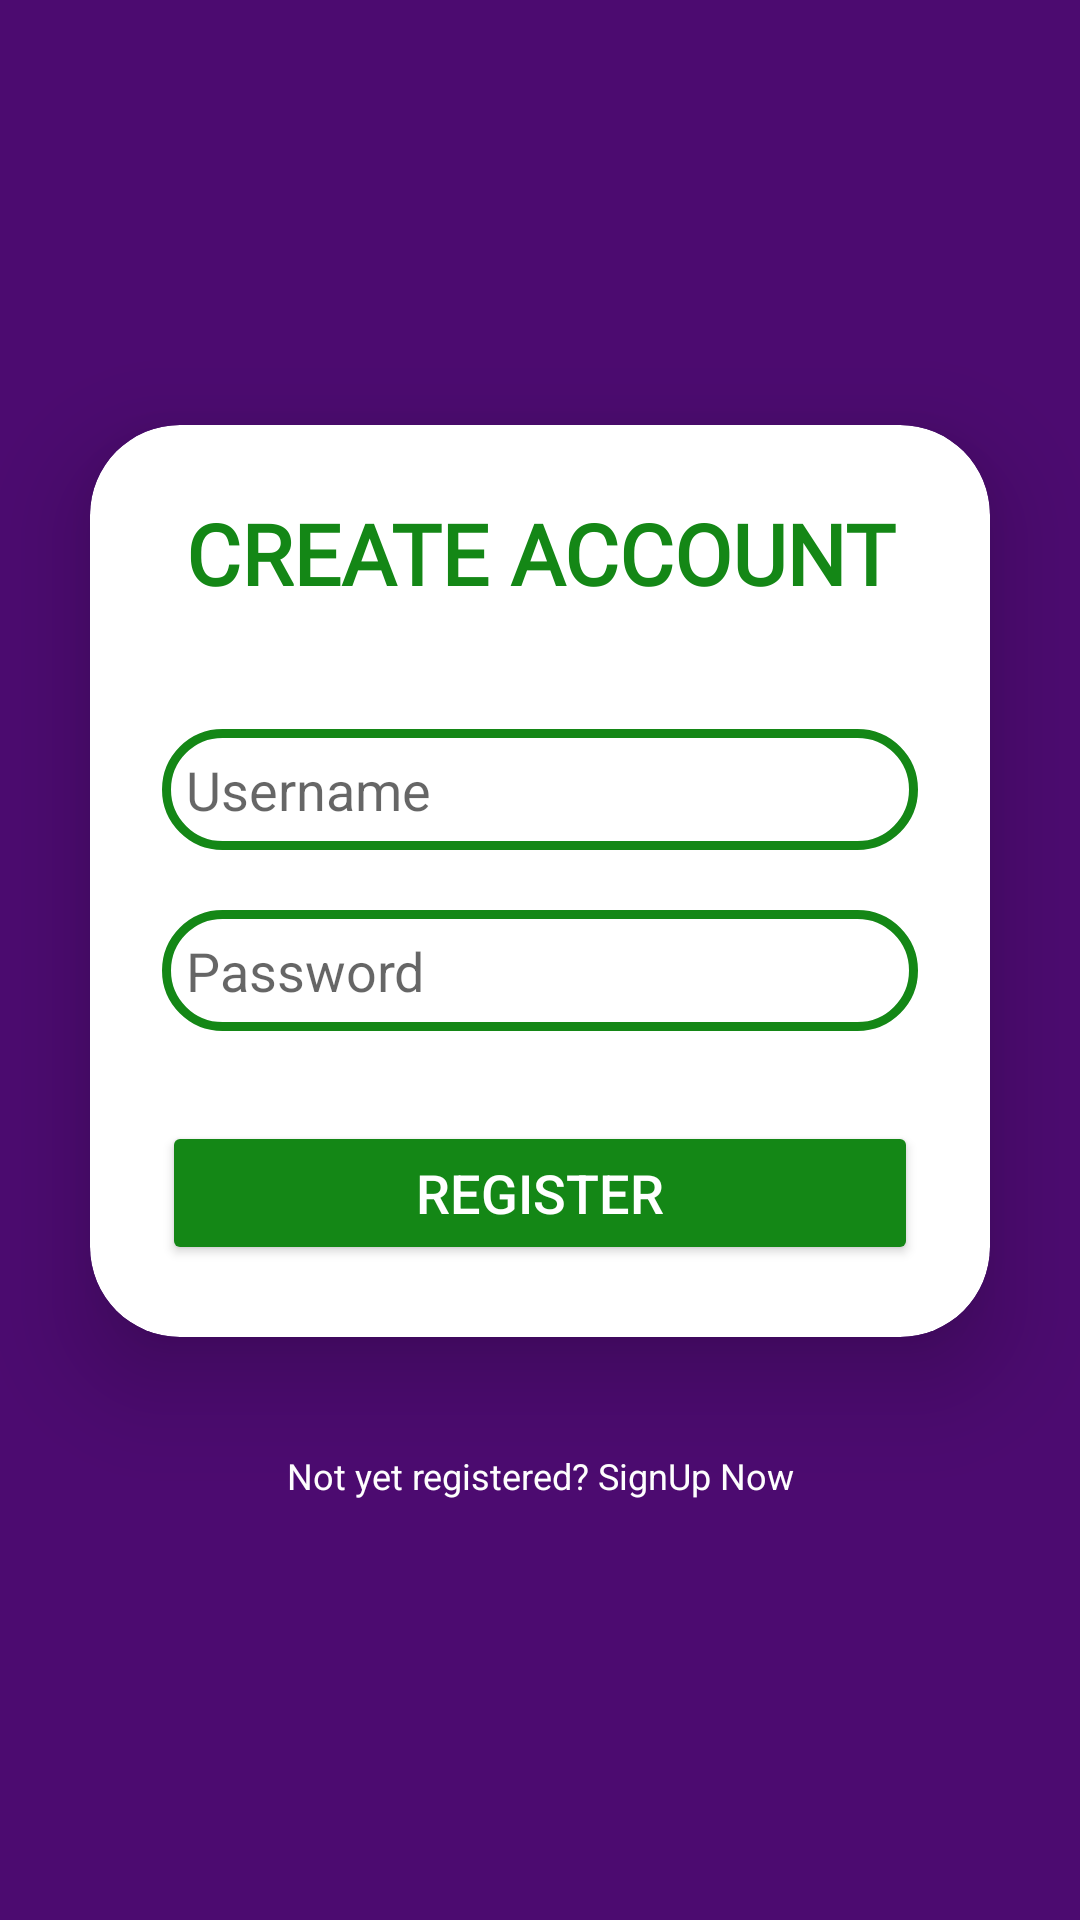

Produce the Android XML layout that renders to this screen, including the resource entries it uses.
<!-- AndroidManifest.xml: application theme AppTheme -->
<!-- res/layout/activity_register.xml -->
<?xml version="1.0" encoding="utf-8"?>
<LinearLayout
    xmlns:android="http://schemas.android.com/apk/res/android"
    xmlns:app="http://schemas.android.com/apk/res-auto"
    android:layout_width="match_parent"
    android:layout_height="match_parent"
    android:orientation="vertical"
    android:gravity="center"
    android:background="@color/scheme1ThirdColor">

    <androidx.cardview.widget.CardView
        android:layout_width="match_parent"
        android:layout_height="wrap_content"
        android:layout_margin="30dp"
        app:cardCornerRadius="30dp"
        app:cardElevation="20dp"
        android:background="@drawable/custom_edittext">


        <LinearLayout
            android:layout_width="match_parent"
            android:layout_height="wrap_content"
            android:orientation="vertical"
            android:layout_gravity="center_horizontal"
            android:padding="24dp">

            <TextView
                android:layout_width="match_parent"
                android:layout_height="wrap_content"
                android:text="CREATE ACCOUNT"
                android:id="@+id/registerText"
                android:textSize="@dimen/h4"
                android:fontFamily="@font/ttfors"
                android:textAlignment="center"
                android:textStyle="bold"
                android:textColor="@color/scheme1PrimaryColor"/>


            <EditText
                android:id="@+id/etUsername"
                android:layout_width="match_parent"
                android:layout_height="wrap_content"
                android:background="@drawable/custom_edittext"
                android:drawableLeft="@drawable/profile"
                android:drawablePadding="8dp"
                android:hint="Username"
                android:padding="8dp"
                android:textColorHighlight="@color/cardview_dark_background"
                android:layout_marginTop="40dp"/>

            <EditText
                android:id="@+id/etPassword"
                android:layout_width="match_parent"
                android:layout_height="wrap_content"
                android:background="@drawable/custom_edittext"
                android:drawableLeft="@drawable/key"
                android:drawablePadding="8dp"
                android:hint="Password"
                android:padding="8dp"
                android:inputType="textPassword"
                android:textColorHighlight="@color/cardview_dark_background"
                android:layout_marginTop="20dp"/>

            <Button
                android:id="@+id/etSubmit"
                android:layout_width="match_parent"
                android:layout_height="wrap_content"
                android:text="Register"
                android:onClick="registerUser"
                android:textSize="18sp"
                android:textColor="@color/scheme1SecondaryColor"
                android:layout_marginTop="30dp"
                android:backgroundTint="@color/scheme1PrimaryColor"
                app:cornerRadius = "20dp" />


    </LinearLayout>
</androidx.cardview.widget.CardView>

<TextView
    android:layout_width="wrap_content"
    android:layout_height="wrap_content"
    android:padding="8dp"
    android:text="Not yet registered? SignUp Now"
    android:textSize="@dimen/p3"
    android:textAlignment="center"
    android:id="@+id/signupText"
    android:textColor="@color/scheme1SecondaryColor"
    android:layout_marginBottom="20dp"/>
</LinearLayout>
<!-- resources referenced by this layout -->
<resources>
  <color name="scheme1PrimaryColor">#148716</color>
  <color name="scheme1SecondaryColor">#FFFFFF</color>
  <color name="scheme1ThirdColor">#4C0B70</color>
  <dimen name="h4">28sp</dimen>
  <dimen name="p3">12sp</dimen>
  <!-- drawable custom_edittext (drawable) -->
  <?xml version="1.0" encoding="utf-8"?>
  <shape xmlns:android="http://schemas.android.com/apk/res/android"
      android:shape="rectangle">
      <stroke
          android:width="3dp"
          android:color="@color/scheme1PrimaryColor"/>
      <corners
          android:radius="20dp"/>
  </shape>
  <style name="AppTheme" parent="Theme.AppCompat.Light.NoActionBar">
          <item name="colorPrimary">@color/scheme1PrimaryColor</item>
          <item name="colorSecondary">@color/scheme1SecondaryColor</item>
          <item name="android:colorBackground">@color/scheme1ThirdColor</item>
      </style>
</resources>
